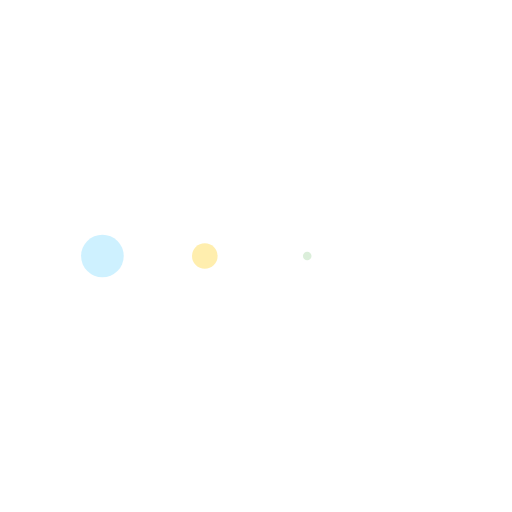
t = 0.00 s
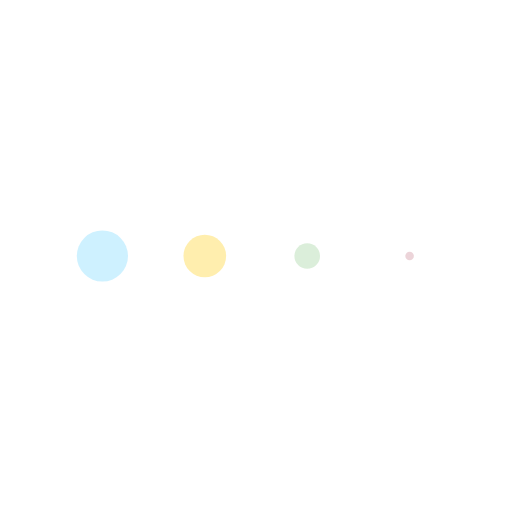
t = 0.13 s
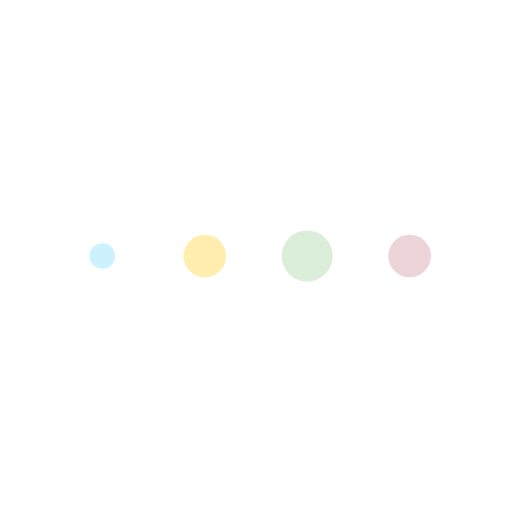
t = 0.38 s
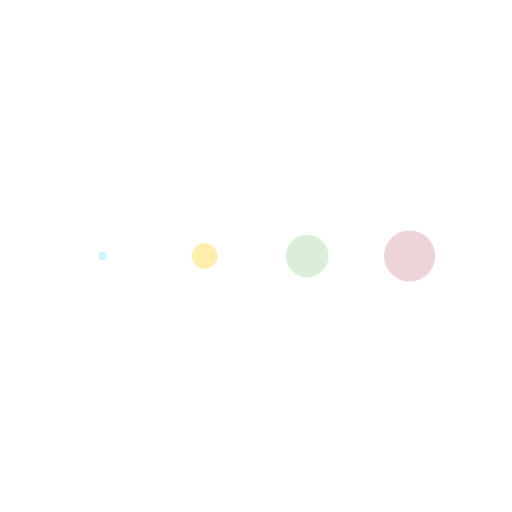
t = 0.50 s
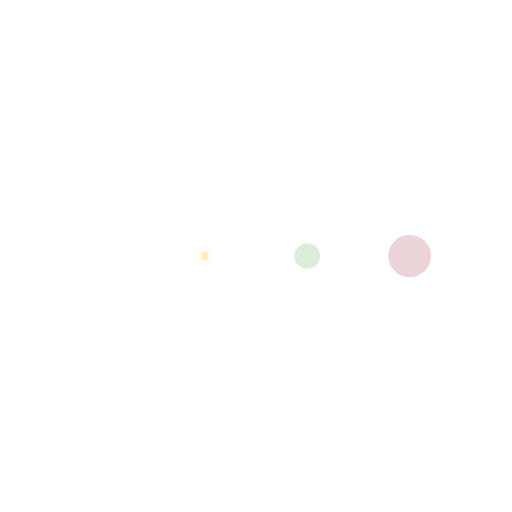
t = 0.63 s
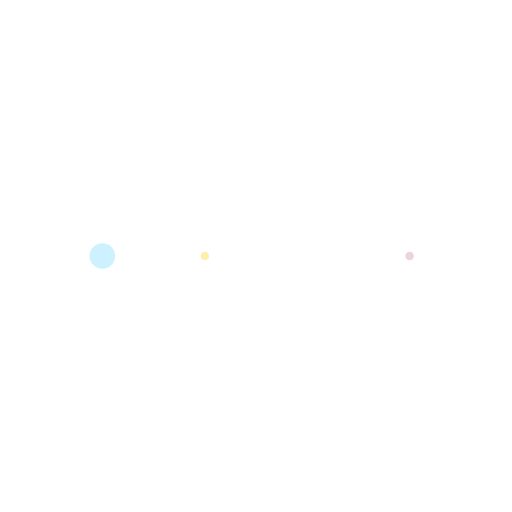
t = 0.88 s

The animated SVG that drew these frames (rendered in a browser with its animation timeline set to each time). Animation: 4 SMIL elements (animateTransform=4); one cycle of 1.00 s, repeats indefinitely.

<?xml version="1.0" encoding="utf-8"?>
<svg xmlns="http://www.w3.org/2000/svg" xmlns:xlink="http://www.w3.org/1999/xlink" style="margin: auto; background: none; display: block; shape-rendering: auto; animation-play-state: running; animation-delay: 0s;" width="71px" height="71px" viewBox="0 0 100 100" preserveAspectRatio="xMidYMid">
<g transform="translate(20 50)" style="animation-play-state: running; animation-delay: 0s;">
<circle cx="0" cy="0" r="5" fill="rgba(108, 212, 255, 0.3346824596774194)" style="animation-play-state: running; animation-delay: 0s;">
  <animateTransform attributeName="transform" type="scale" begin="-0.375s" calcMode="spline" keySplines="0.3 0 0.7 1;0.3 0 0.7 1" values="0;1;0" keyTimes="0;0.5;1" dur="1s" repeatCount="indefinite" style="animation-play-state: running; animation-delay: 0s;"></animateTransform>
</circle>
</g><g transform="translate(40 50)" style="animation-play-state: running; animation-delay: 0s;">
<circle cx="0" cy="0" r="5" fill="rgba(255, 200, 0, 0.3179082661290322)" style="animation-play-state: running; animation-delay: 0s;">
  <animateTransform attributeName="transform" type="scale" begin="-0.25s" calcMode="spline" keySplines="0.3 0 0.7 1;0.3 0 0.7 1" values="0;1;0" keyTimes="0;0.5;1" dur="1s" repeatCount="indefinite" style="animation-play-state: running; animation-delay: 0s;"></animateTransform>
</circle>
</g><g transform="translate(60 50)" style="animation-play-state: running; animation-delay: 0s;">
<circle cx="0" cy="0" r="5" fill="rgba(142, 203, 137, 0.3179082661290322)" style="animation-play-state: running; animation-delay: 0s;">
  <animateTransform attributeName="transform" type="scale" begin="-0.125s" calcMode="spline" keySplines="0.3 0 0.7 1;0.3 0 0.7 1" values="0;1;0" keyTimes="0;0.5;1" dur="1s" repeatCount="indefinite" style="animation-play-state: running; animation-delay: 0s;"></animateTransform>
</circle>
</g><g transform="translate(80 50)" style="animation-play-state: running; animation-delay: 0s;">
<circle cx="0" cy="0" r="5" fill="rgba(203, 137, 153, 0.3682308467741935)" style="animation-play-state: running; animation-delay: 0s;">
  <animateTransform attributeName="transform" type="scale" begin="0s" calcMode="spline" keySplines="0.3 0 0.7 1;0.3 0 0.7 1" values="0;1;0" keyTimes="0;0.5;1" dur="1s" repeatCount="indefinite" style="animation-play-state: running; animation-delay: 0s;"></animateTransform>
</circle>
</g>
<!-- [ldio] generated by https://loading.io/ --></svg>